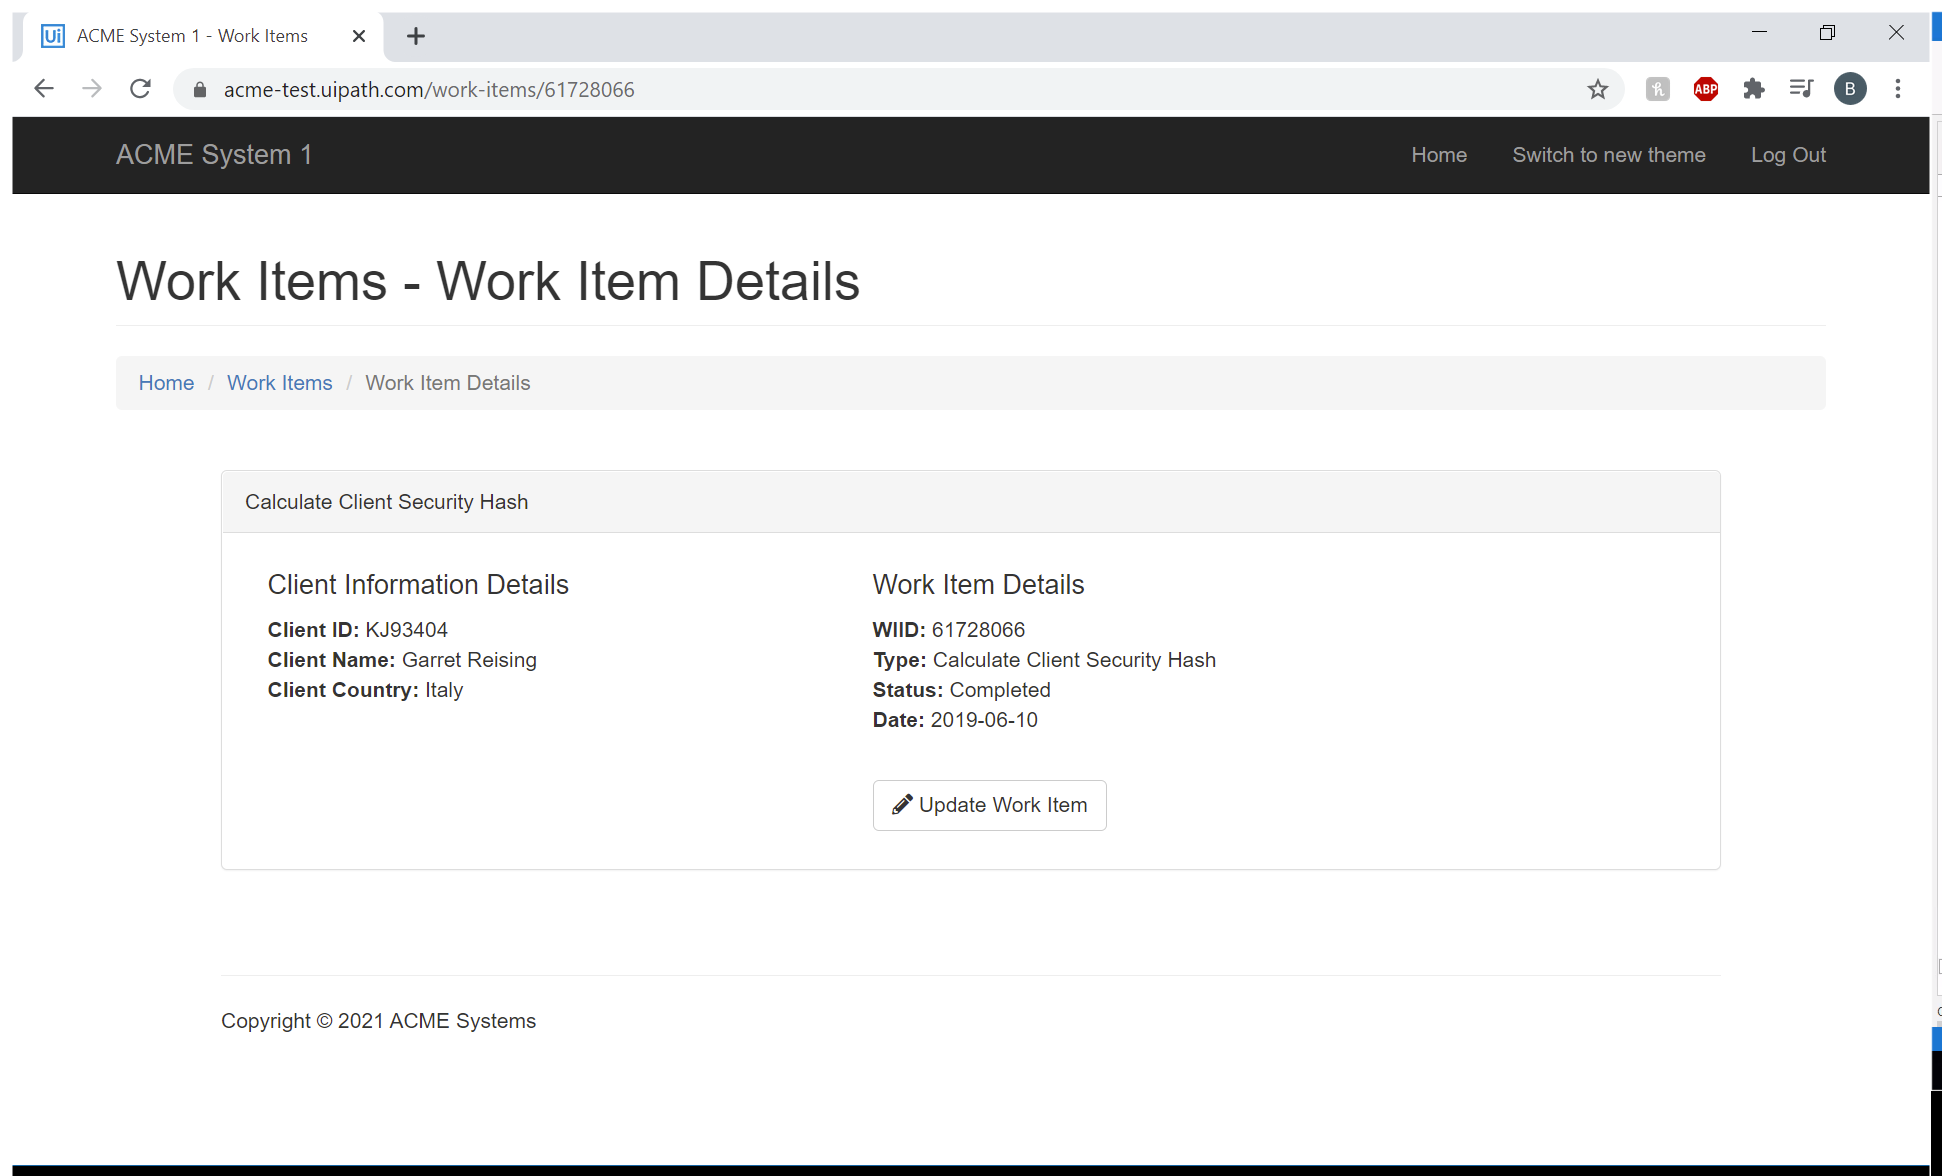
Task: Robotic Enterprise Framework
Workflow: Acme_GetClientData_mock

Step 1: Use Application/Browser

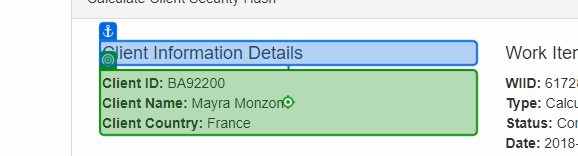
Step 2: get-text from 'Client Information' (repeated 2 times)